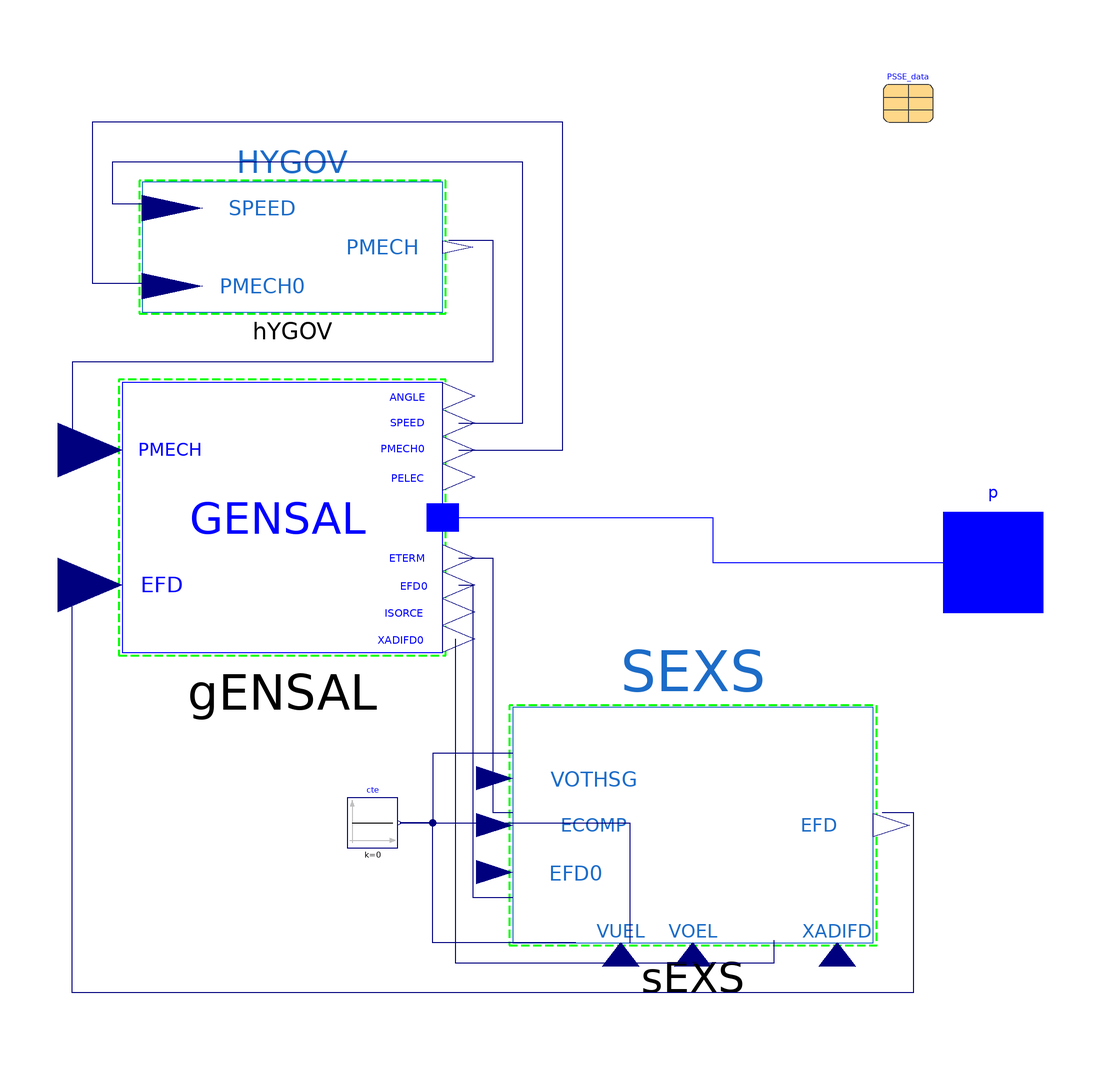

The component connection diagram of the Modelica model below, drawn from its own Placement and Line annotations.

model Gen5_bus_5400 "Configuration of synchronous generator with regulators: GENSAL, SEXS, HYGOV;
          Nordic 44 model: Buses 5100, 5400, 5500, 6000, 6500"

      OpenIPSL.Electrical.Machines.PSSE.GENSAL gENSAL(
        Tppd0=0.05 "T''do (> 0)",
        Tppq0=0.15 "T''qo (> 0)",
        D=0 "Speed Damping",
        Tpd0=6.5,
        H=4.1,
        Xd=1.02,
        Xq=0.63,
        Xpd=0.25,
        Xppd=0.16,
        Xppq=0.16,
        Xl=0.13,
        V_b=300,
        V_0=PSSE_data.voltages.V5400,
        angle_0=PSSE_data.voltages.A5400,
        P_0=PSSE_data.powers.P5400,
        Q_0=PSSE_data.powers.Q5400,
        M_b=1225,
        S10=0.1,
        S12=0.3,
        R_a=0) annotation (Placement(transformation(extent={{-64,-18},{0,36}})));
      OpenIPSL.Electrical.Controls.PSSE.TG.HYGOV hYGOV(
        R=0.06 "Permanent droop, p.u",
        r=0.4 "Temporary droop, p.u",
        VELM=0.2 "Gate open/close velosiy limit, p.u/sec",
        T_r=5,
        T_f=0.05,
        T_g=0.2,
        G_MAX=1,
        G_MIN=0,
        T_w=1,
        A_t=1.1,
        D_turb=0.5,
        q_NL=0.1)
        annotation (Placement(transformation(extent={{-60,50},{0,76}})));
      OpenIPSL.Electrical.Controls.PSSE.ES.SEXS sEXS(
        K=200,
        T_AT_B=0.05,
        T_B=100,
        T_E=0.5,
        E_MIN=0,
        E_MAX=4)
        annotation (Placement(transformation(extent={{14,-76},{86,-29}})));
      Modelica.Blocks.Sources.Constant cte(k=0)
        annotation (Placement(transformation(extent={{-19,-57},{-9,-47}})));
      OpenIPSL.Interfaces.PwPin p annotation (Placement(transformation(extent={{100,-10},{120,10}}), iconTransformation(extent={{100,
                -10},{120,10}})));
      Original.Data.PSSE_data_Original_case PSSE_data
        annotation (Placement(transformation(extent={{88,88},{98,98}})));
    equation
      connect(gENSAL.p, p) annotation (Line(points={{0,9},{54,9},{54,0},{110,0}},
                   color={0,0,255}));
      connect(hYGOV.PMECH, gENSAL.PMECH) annotation (Line(points={{1.25,64.4444},{10,64.4444},{10,50},{10,40},{-74,40},{-74,22.5},{-70.4,22.5}},
                                                                      color={0,
              0,127}));
      connect(sEXS.EFD, gENSAL.EFD) annotation (Line(points={{87.8,-49.8889},{94,-49.8889},{94,-86},{-74,-86},{-74,-4.5},{-70.4,-4.5}},
                                                                         color=
              {0,0,127}));
      connect(cte.y, sEXS.VOEL) annotation (Line(points={{-8.5,-52},{37.4,-52},
              {37.4,-76}}, color={0,0,127}));
      connect(gENSAL.EFD0, sEXS.EFD0) annotation (Line(points={{3.2,-4.5},{6,-4.5},{6,-66.8611},{14,-66.8611}},
                                           color={0,0,127}));
      connect(gENSAL.ETERM, sEXS.ECOMP) annotation (Line(points={{3.2,0.9},{10,0.9},{10,-49.8889},{14,-49.8889}},
                                                     color={0,0,127}));
      connect(gENSAL.SPEED, hYGOV.SPEED) annotation (Line(points={{3.2,27.9},{16,27.9},{16,80},{-66,80},{-66,71.6667},{-57.5,71.6667}},
                                                                   color={0,0,
              127}));
      connect(gENSAL.PMECH0, hYGOV.PMECH0) annotation (Line(points={{3.2,22.5},{24,22.5},{24,88},{-70,88},{-70,55.7778},{-57.5,55.7778}},
                                                                   color={0,0,
              127}));
      connect(sEXS.VUEL, cte.y) annotation (Line(points={{26.6,-76},{-2,-76},{-2,
              -52},{-8.5,-52}}, color={0,0,127}));
      connect(sEXS.VOTHSG, cte.y) annotation (Line(points={{14,-38.1389},{-2,-38.1389},{-2,-52},{-8.5,-52}},
                                    color={0,0,127}));
      connect(gENSAL.XADIFD, sEXS.XADIFD) annotation (Line(points={{2.56,-15.3},{2.56,-80},{66.2,-80},{66.2,-75.4778}}, color={0,0,127}));
      annotation (
        Icon(graphics={Ellipse(extent={{-100,-100},{101,100}}, lineColor={0,0,
              255}),Line(
                  points={{-76,-26},{-28,52},{27,-52},{74,23}},
                  color={0,0,255},
                  smooth=Smooth.Bezier)}));
    end Gen5_bus_5400;